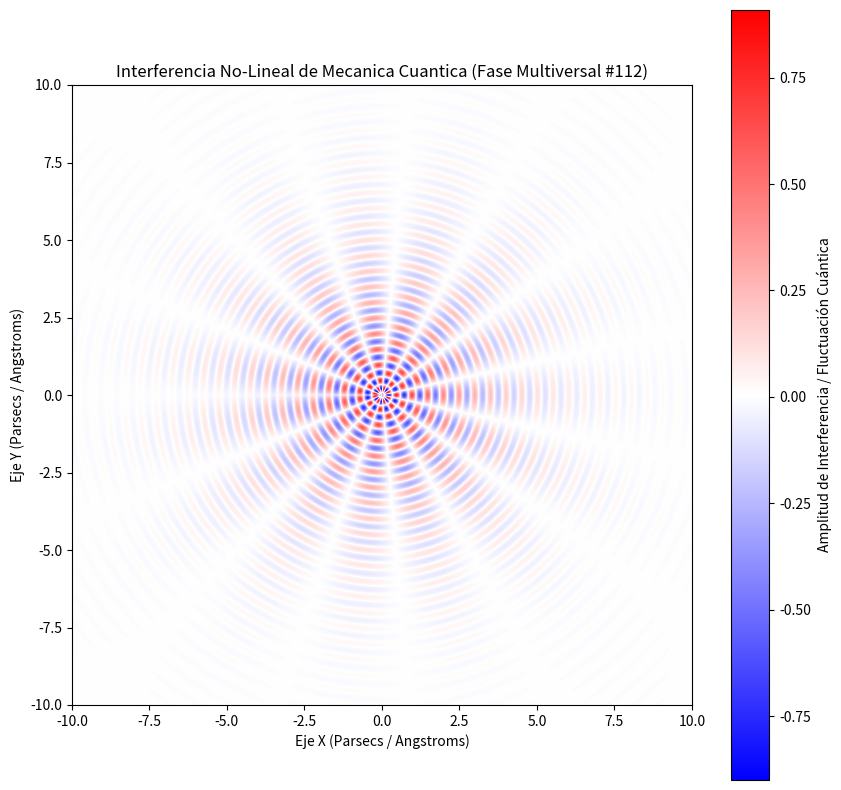

Source code (Python):
%matplotlib inline
# Simulación Multiversal: Mecanica Cuantica - Variante 112
import numpy as np
import matplotlib.pyplot as plt

# Parámetros Físicos No-Lineales
omega_1 = 12.397
omega_2 = 7.432
lambda_decay = 0.432
phase_shift = 2.062

x = np.linspace(-10, 10, 800)
y = np.linspace(-10, 10, 800)
X, Y = np.meshgrid(x, y)

# Dinámica de Fluidos / Campos Tensor-Escalares (Fase Multiversal)
R = np.sqrt(X**2 + Y**2) + 1e-5
Z = (np.sin(omega_1 * R + phase_shift) * np.cos(omega_2 * np.arctan2(Y, X))) * np.exp(-lambda_decay * R)

plt.figure(figsize=(10, 10))
plt.imshow(Z, cmap='bwr', extent=[-10, 10, -10, 10], origin='lower')
plt.colorbar(label='Amplitud de Interferencia / Fluctuación Cuántica')
plt.title(r'Interferencia No-Lineal de Mecanica Cuantica (Fase Multiversal #112)')
plt.xlabel('Eje X (Parsecs / Angstroms)')
plt.ylabel('Eje Y (Parsecs / Angstroms)')
plt.show()
